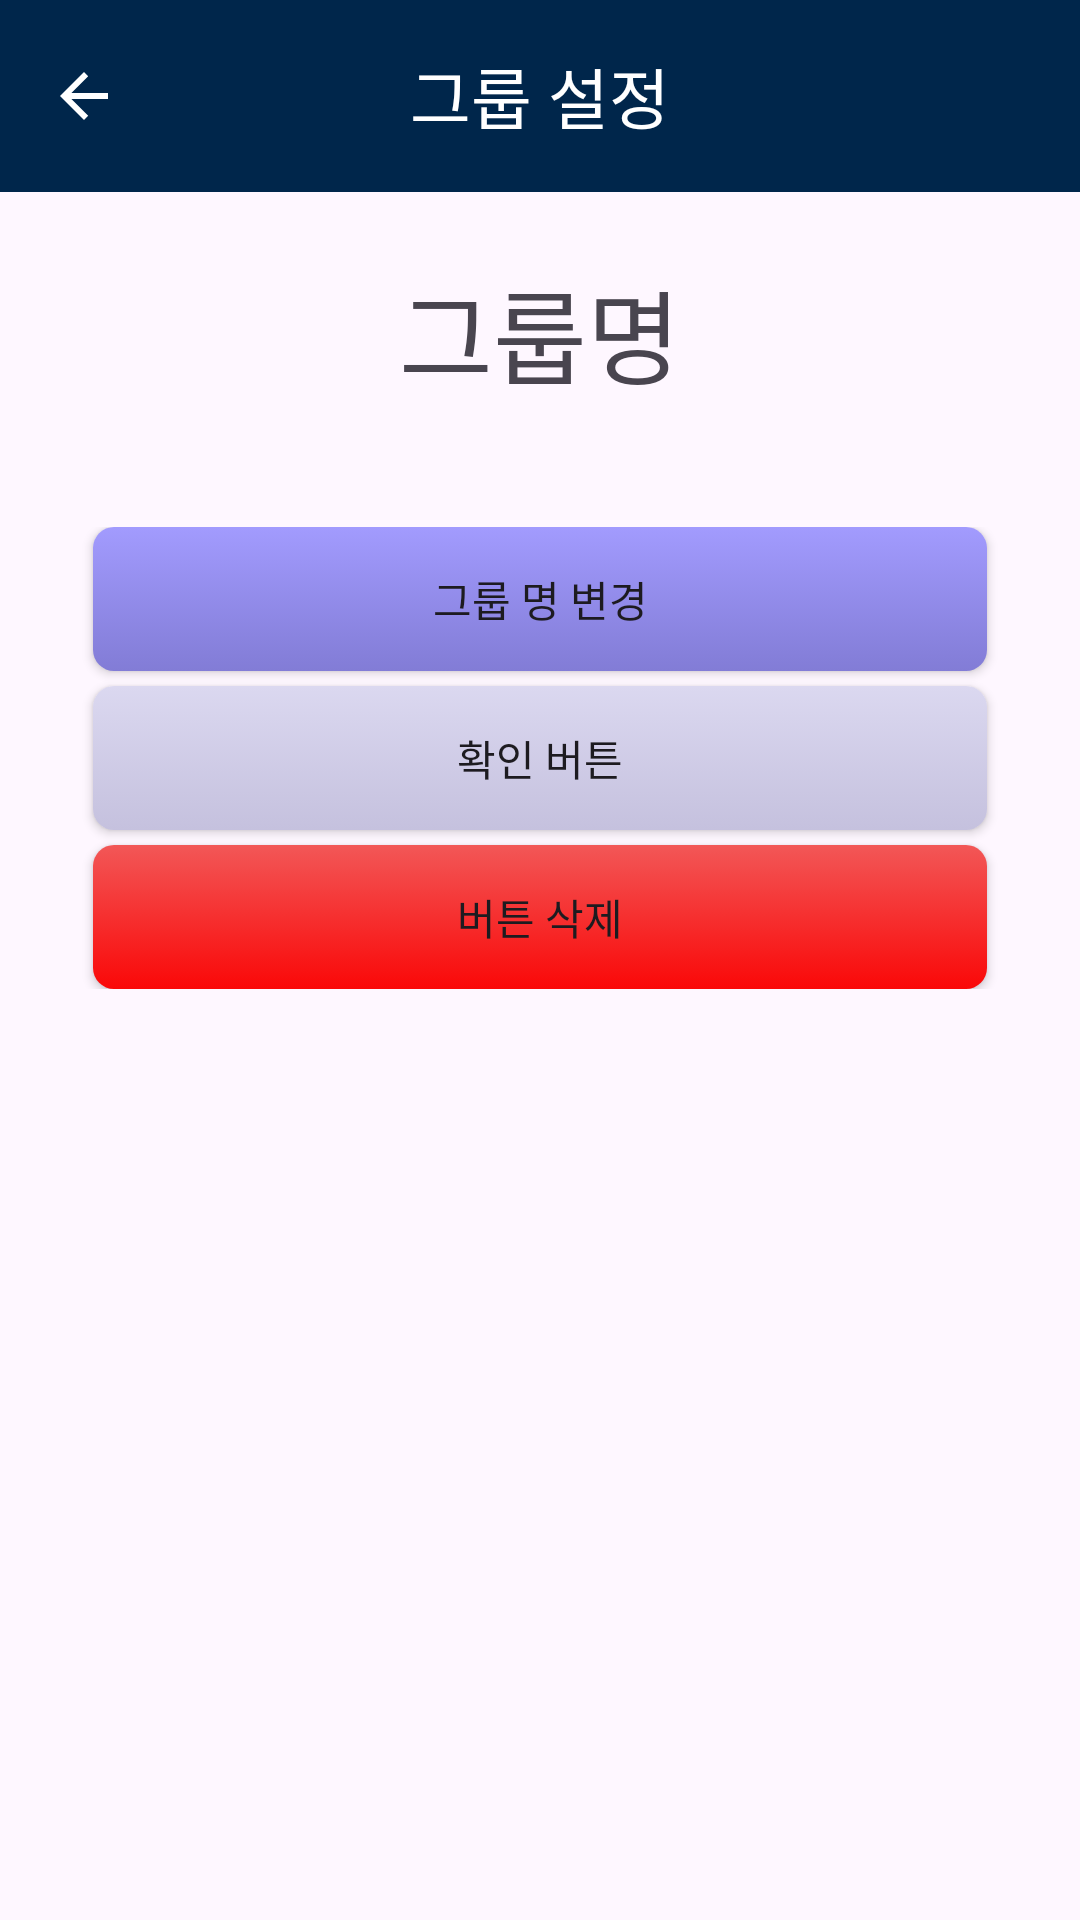

Write the Android layout XML for this screen, with the resource values it uses.
<!-- AndroidManifest.xml: application theme Theme.customize -->
<!-- res/layout/fragment_helper_group_setting.xml -->
<?xml version="1.0" encoding="utf-8"?>
<androidx.coordinatorlayout.widget.CoordinatorLayout xmlns:android="http://schemas.android.com/apk/res/android"
    xmlns:app="http://schemas.android.com/apk/res-auto"
    android:id="@+id/group_activity"
    android:layout_width="match_parent"
    android:layout_height="match_parent">

    <com.google.android.material.appbar.AppBarLayout
        android:layout_width="match_parent"
        android:layout_height="wrap_content">

        <com.google.android.material.appbar.MaterialToolbar
            android:id="@+id/toolbar"
            android:layout_width="match_parent"
            android:layout_height="wrap_content"
            app:title="그룹 설정"
            app:titleTextColor="@color/white"
            app:titleCentered="true"
            app:navigationIcon="?attr/homeAsUpIndicator"
            app:navigationIconTint="@color/white"
            android:background="@color/navy1"/>

    </com.google.android.material.appbar.AppBarLayout>

    <ScrollView
        android:layout_width="match_parent"
        android:layout_height="match_parent"
        android:padding="16dp"
        android:layout_marginTop="70dp">

        <LinearLayout
            android:id="@+id/group_setting_screen"
            android:layout_width="match_parent"
            android:layout_height="match_parent"
            android:orientation="vertical"
            app:layout_behavior="com.google.android.material.appbar.AppBarLayout$ScrollingViewBehavior">

            <TextView
                android:id="@+id/groupName"
                android:layout_width="match_parent"
                android:layout_height="wrap_content"
                android:layout_marginBottom="40dp"
                android:gravity="center"
                android:text="그룹명"
                android:textSize="34sp" />

        <LinearLayout
            android:id="@+id/group_button_screen"
            android:layout_width="match_parent"
            android:layout_height="match_parent"
            android:orientation="vertical"
            android:gravity="center"
            app:layout_behavior="com.google.android.material.appbar.AppBarLayout$ScrollingViewBehavior">

            <android.widget.Button
                android:id="@+id/change_name_button"
                android:layout_width="match_parent"
                android:layout_height="wrap_content"
                android:layout_marginHorizontal="15dp"
                android:background="@drawable/basic_button_design"
                android:text="그룹 명 변경" />
            <android.widget.Button
                android:id="@+id/confirm_button"
                android:layout_width="match_parent"
                android:layout_height="wrap_content"
                android:layout_marginTop="5dp"
                android:layout_marginHorizontal="15dp"
                android:background="@drawable/signup_button_blue_version"
                android:text="확인 버튼" />

            <android.widget.Button
                android:id="@+id/del_group_btn"
                android:layout_width="match_parent"
                android:layout_height="wrap_content"
                android:layout_marginTop="5dp"
                android:layout_marginHorizontal="15dp"
                android:background="@drawable/basic_red_button_version"
                android:text="버튼 삭제" />

        </LinearLayout>
        </LinearLayout>
    </ScrollView>

</androidx.coordinatorlayout.widget.CoordinatorLayout>
<!-- resources referenced by this layout -->
<resources>
  <color name="navy1">#00264B</color>
  <color name="white">#FFFFFFFF</color>
  <!-- drawable basic_button_design (drawable) -->
  <?xml version="1.0" encoding="utf-8"?>
  <selector xmlns:android="http://schemas.android.com/apk/res/android">
      <item android:state_pressed="true">
          <shape xmlns:android="http://schemas.android.com/apk/res/android" android:shape="rectangle">
              <corners android:radius="7dp" />
              <gradient android:angle="270" android:endColor="#a29bfe" android:startColor="#5ecccc" /> 
              <padding android:bottom="0dp" android:left="0dp" android:right="0dp" android:top="0dp" />
              <size android:width="130dp" android:height="45dp" />
          </shape>
      </item>
      <item>
          <shape xmlns:android="http://schemas.android.com/apk/res/android" android:shape="rectangle">
              <corners android:radius="7dp" />
              <gradient android:angle="270" android:endColor="#827cd6" android:startColor="#a29bfe" android:type="linear" /> 
              <padding android:bottom="0dp" android:left="0dp" android:right="0dp" android:top="0dp" />
              <size android:width="130dp" android:height="45dp" />
          </shape>
      </item>
  </selector>
  <!-- drawable basic_red_button_version (drawable) -->
  <?xml version="1.0" encoding="utf-8"?>
  <selector xmlns:android="http://schemas.android.com/apk/res/android">
      <item android:state_pressed="true">
          <shape xmlns:android="http://schemas.android.com/apk/res/android" android:shape="rectangle">
              <corners android:radius="7dp" />
              <gradient android:angle="270" android:endColor="#f25757" android:startColor="#fa0808" android:type="linear" /> 
              <padding android:bottom="0dp" android:left="0dp" android:right="0dp" android:top="0dp" />
              <size android:width="130dp" android:height="45dp" />
          </shape>
      </item>
      <item>
          <shape xmlns:android="http://schemas.android.com/apk/res/android" android:shape="rectangle">
              <corners android:radius="7dp" />
              <gradient android:angle="270" android:endColor="#fa0808" android:startColor="#f25757" android:type="linear" /> 
              <padding android:bottom="0dp" android:left="0dp" android:right="0dp" android:top="0dp" />
              <size android:width="130dp" android:height="45dp" />
          </shape>
      </item>
  </selector>
  <style name="Theme.customize" parent="Theme.Material3.DayNight.NoActionBar">
          <item name="colorPrimary">@color/lightsteelblue</item> // 주 색상
          <item name="colorSurface">@color/navy4</item> // 조력자 목록 chips 색상
          <item name="colorOutline">@color/navy4</item> // 조력자 목록 chips 테두리 색상
          <item name="colorSecondaryContainer">@color/navy3</item> // 네비게이션 선택 요소 효과
          <item name="android:windowLightStatusBar">true</item> // 상태표시줄 밝게
          <item name="android:statusBarColor">@color/white</item> // 상태표시줄 색상
      </style>
  <color name="lightsteelblue">#B0C4DE</color>
  <color name="navy4">#B6D0E1</color>
  <color name="navy3">#1A4568</color>
</resources>
